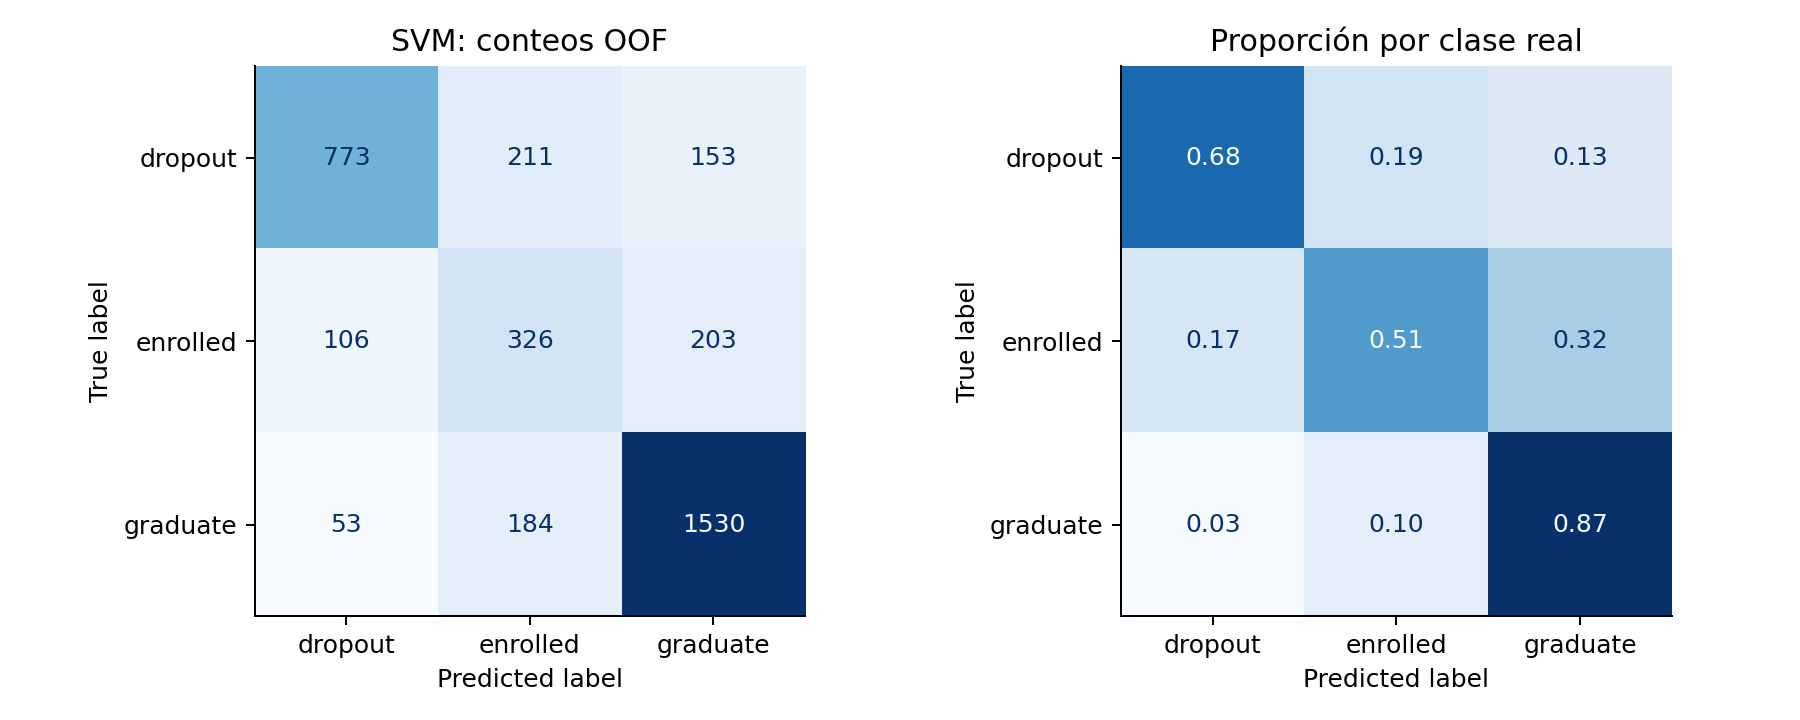

The data file committed next to this chart (first rows):
real, dropout, enrolled, graduate
dropout, 773, 211, 153
enrolled, 106, 326, 203
graduate, 53, 184, 1530
